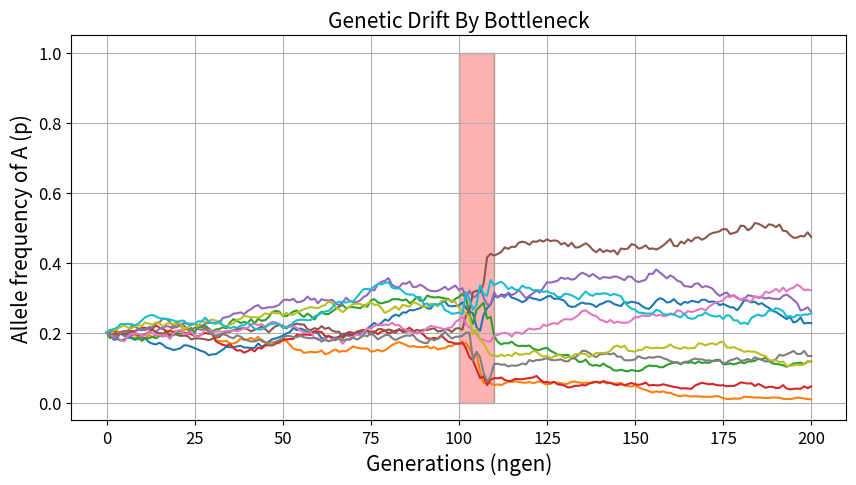

The script that saved this image:
#this code imports several important libraries for our modeling of genetic drift caused by a bottleneck
import numpy as np
import matplotlib
import matplotlib.pyplot as plt
from matplotlib.patches import Rectangle

#this code designates 7 important parameters (defined below!)

#try out different values for p_init, bottleneck_size, and replicates!
p_init = 0.2 #starting allele frequency of the selectively neutral allele A (default is 0.2; try adjusting!)
bottleneck_size = 100  #size of population during the bottleneck (default is 100; try adjusting!)
replicates = 5 #number of populations simulated (default is 5; try adjusting!)

#keep these variables constant for now!
N = 2000  # Initial effective population size (default is 2000)
ngen = 200 # number of generation simulated (default is 200)
bottleneck_generations_start = 100 #the generation when the botteneck event starts (default is 100)) 
bottleneck_generations_end = 110 #the generation when the botteneck event ends (default is 110)

#this code defines a function (drift_sim_with_bottleneck) that we will use to visualize genetic drift with a bottleneck
def drift_sim_with_bottleneck(N, p, ngen, bottleneck_generations_start,bottleneck_generaitons_end, bottleneck_size):
    # initialize p
    p_init = p
    pvec = [p]
    for gen in range(ngen):
        # Apply bottleneck if within bottleneck generations
        if (gen > bottleneck_generations_start) & (gen < bottleneck_generations_end):
            N_bottleneck = bottleneck_size
        else:
            N_bottleneck = N
        
        # Genetic drift within the population
        pA = np.random.binomial(2*N_bottleneck, p)
        p = pA / (2*N_bottleneck)
        pvec.append(p)
    
    return pvec

#this code sets some formatting for the graph you'll output below!
#set plot resolution
%config InlineBackend.figure_format = 'retina'

#set default figure parameters
plt.rcParams['figure.figsize'] = (10,5) #figure size (length, height) in inches

small_size = 9 
medium_size = 12
large_size = 15 

plt.rc('font', size=medium_size)          # default text sizes
plt.rc('xtick', labelsize=medium_size)    # xtick labels
plt.rc('ytick', labelsize=medium_size)    # ytick labels
plt.rc('legend', fontsize=medium_size)    # legend
plt.rc('axes', titlesize=large_size)      # axes title
plt.rc('axes', labelsize=large_size)      # x and y labels
plt.rc('figure', titlesize=large_size)    # figure title

#this code plots the results from running the drift_sim_with_bottleneck function as a graph!
for i in range(replicates):
    plt.plot(np.linspace(0, ngen, ngen+1), drift_sim_with_bottleneck(N, p_init, ngen, bottleneck_generations_start,bottleneck_generations_end, bottleneck_size)) 
    plt.plot(np.linspace(0, ngen, ngen+1), drift_sim_with_bottleneck(N, p_init, ngen, bottleneck_generations_start,bottleneck_generations_end, bottleneck_size)) 

rect = Rectangle((bottleneck_generations_start, 0), bottleneck_generations_end - bottleneck_generations_start, 1, linewidth=1, edgecolor='black', facecolor='r', alpha=0.3)
plt.gca().add_patch(rect)
plt.title("Genetic Drift By Bottleneck")
plt.xlabel("Generations (ngen)")
plt.ylabel("Allele frequency of A (p)")
plt.grid()
plt.show()